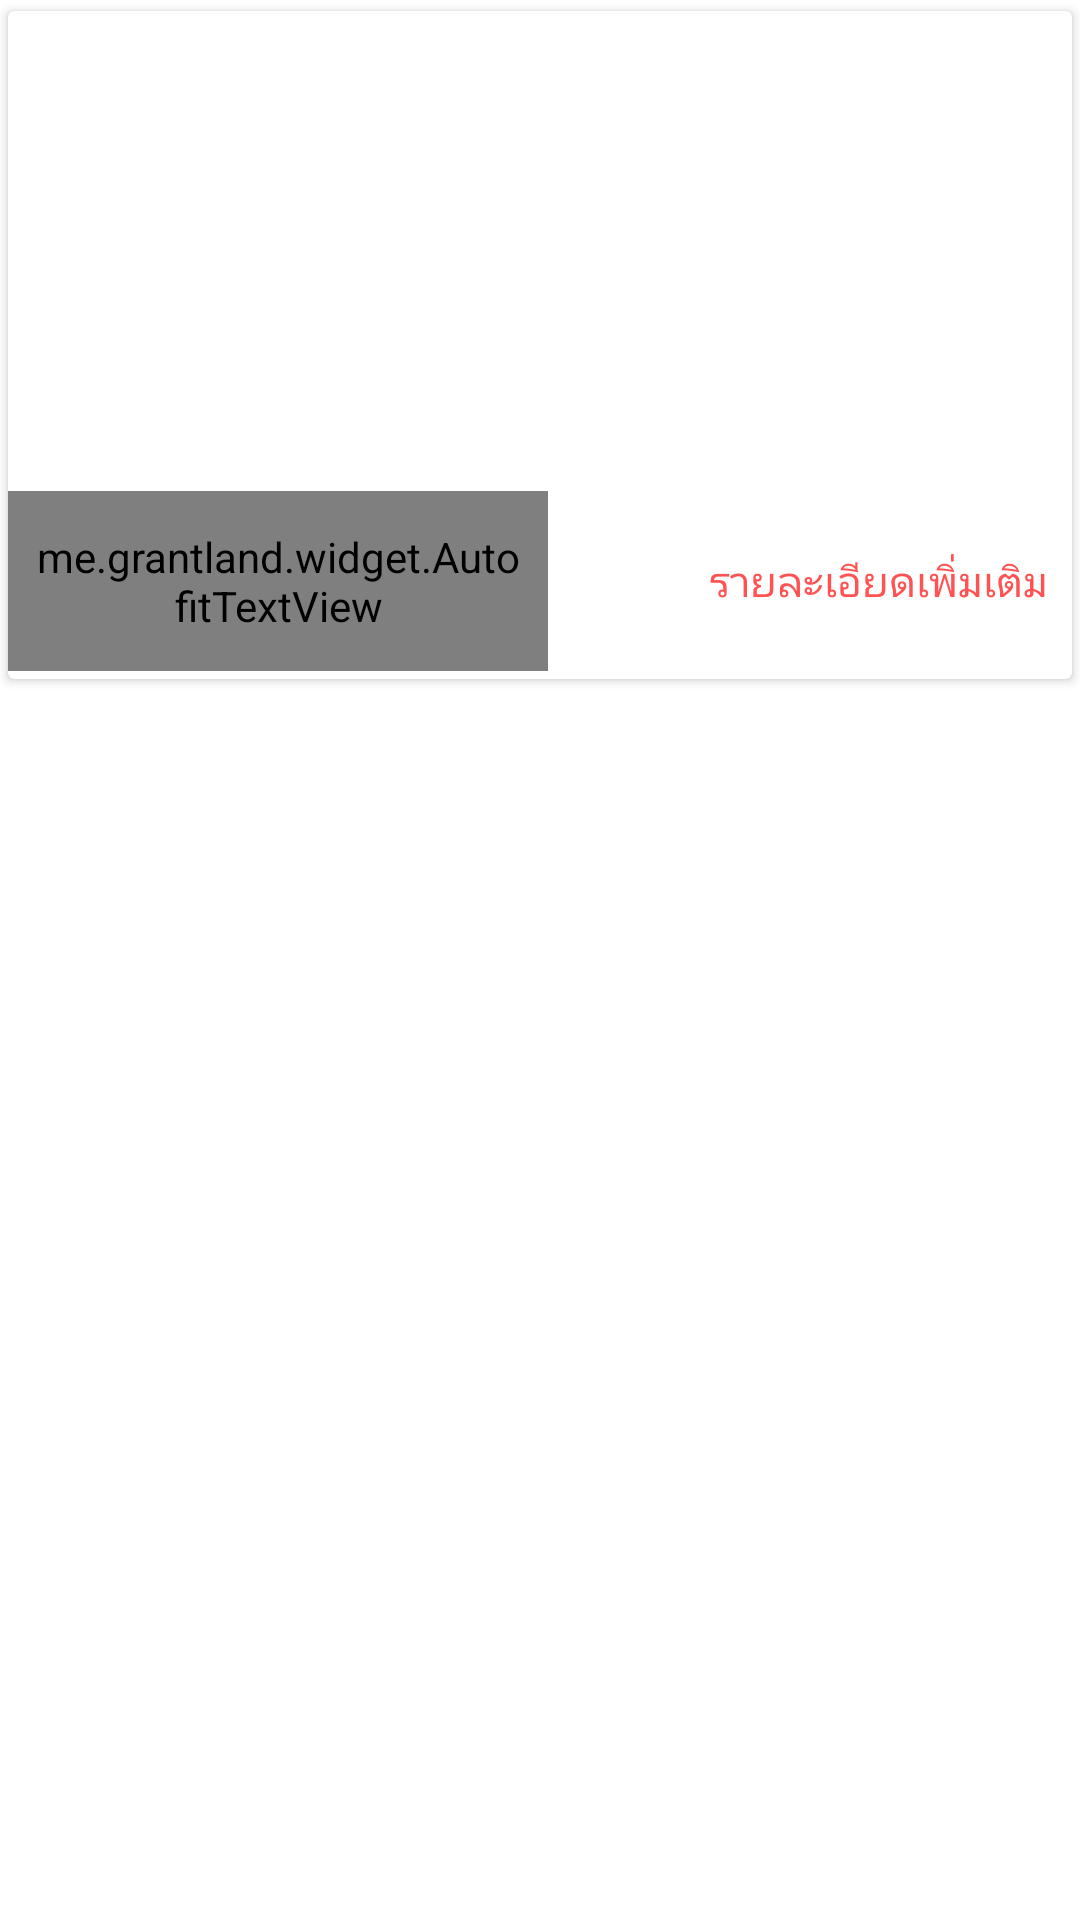

The Android layout XML behind this screen, and the referenced resources:
<!-- AndroidManifest.xml: application theme AppTheme -->
<!-- res/layout/activity_exercise_new.xml -->
<?xml version="1.0" encoding="utf-8"?>
<LinearLayout xmlns:android="http://schemas.android.com/apk/res/android"
    android:layout_width="match_parent"
    android:layout_height="match_parent"
    xmlns:app="http://schemas.android.com/apk/res-auto"
    xmlns:cardview="http://schemas.android.com/tools"
    >


    <android.support.v7.widget.CardView
        android:layout_width="match_parent"
        android:layout_height="230dp"
        app:cardBackgroundColor="@android:color/white"
        app:cardElevation="2dp"
        app:cardUseCompatPadding="true"
        android:id="@+id/cv"
        >

        <RelativeLayout
            android:layout_width="match_parent"
            android:layout_height="match_parent"
            >

            <ImageView
                android:layout_width="match_parent"
                android:layout_height="160dp"
                android:id="@+id/exer_photo"
                android:scaleType="fitXY"
                android:layout_alignParentTop="true"
                />

            <me.grantland.widget.AutofitTextView
                android:layout_width="180dp"
                android:layout_height="60dp"
                android:padding="8dp"
                android:id="@+id/exercise_name"
                android:text="การวิ่ง"
                android:maxLines="1"
                android:textColor="#000"
                android:layout_below="@+id/exer_photo"
                android:textSize="28sp"
                />

           <Button
               android:id="@+id/exer_info"
               android:layout_width="wrap_content"
               android:layout_height="60dp"
               android:text="รายละเอียดเพิ่มเติม"
               android:padding="8dp"
               android:textSize="14sp"
               android:textColor="#FF5252"
               android:layout_alignBaseline="@+id/exercise_name"
               android:background="@android:drawable/menuitem_background"
               android:layout_below="@+id/exer_photo"
               android:layout_alignParentRight="true"/>

        </RelativeLayout>

    </android.support.v7.widget.CardView>

</LinearLayout>
<!-- resources referenced by this layout -->
<resources>
  <style name="AppTheme" parent="android:Theme.Material.Light">
          
          
          <item name="android:colorPrimary">#FF7043</item>
          
          <item name="android:icon">@drawable/applogo</item>
          
          <item name="android:colorAccent">#448AFF</item>
          <item name="android:textColorPrimary">#000000</item>
          <item name="android:windowBackground">@color/bright_foreground_material_dark</item>
          <item name="android:textViewStyle">@style/AppTheme.Widget.TextView</item>
          <item name="android:actionBarTabStyle">@style/MyTheme.ActionBar.TabView</item>
      </style>
  <!-- drawable applogo: png bitmap (drawable, 11056 bytes) -->
  <style name="AppTheme.Widget.TextView" parent="android:Widget.Material.Light.TextView">
          <item name="fontPath">fonts/Fontcraft.otf</item>
      </style>
  <style name="MyTheme.ActionBar.TabView" parent="android:style/Widget.Material.ActionBar.TabView">
          <item name="android:background">@drawable/tab_bar_background</item>
      </style>
</resources>
